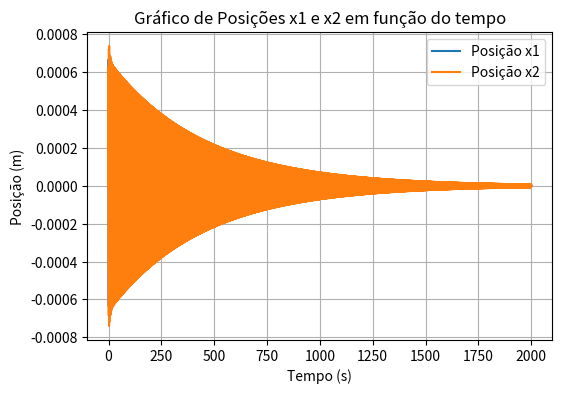
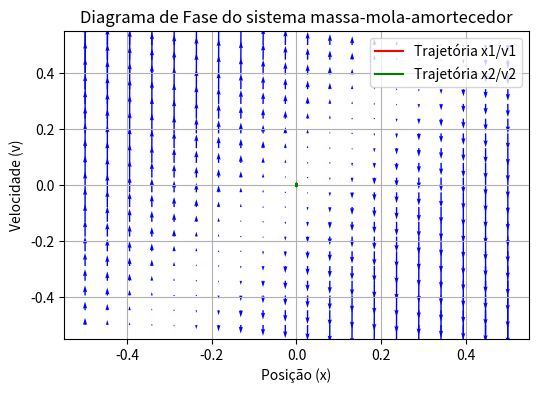
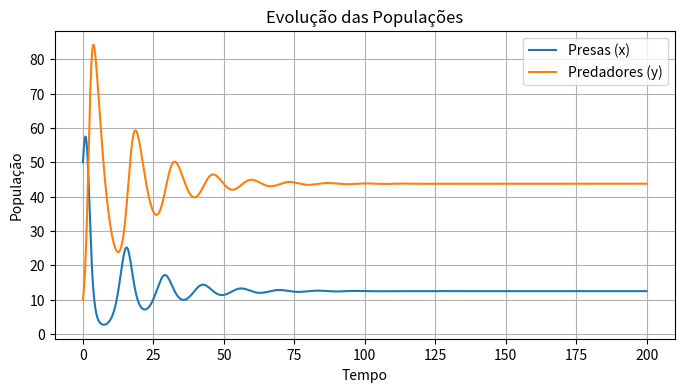
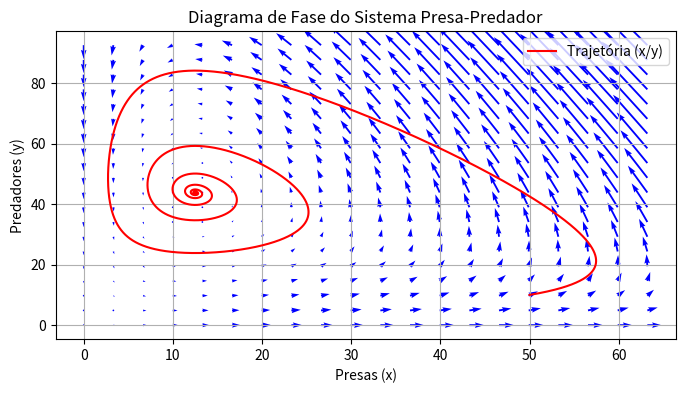
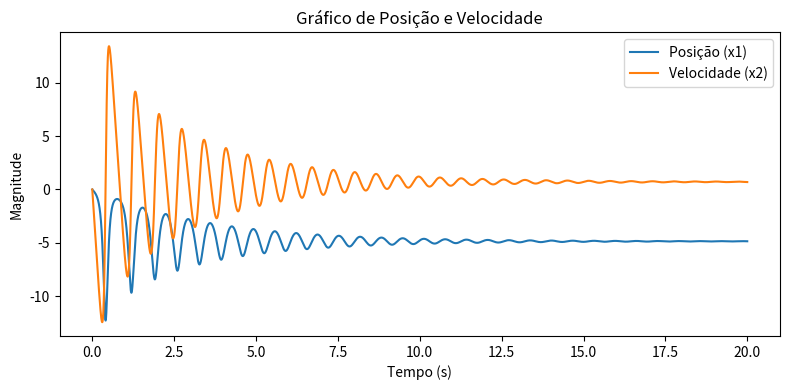
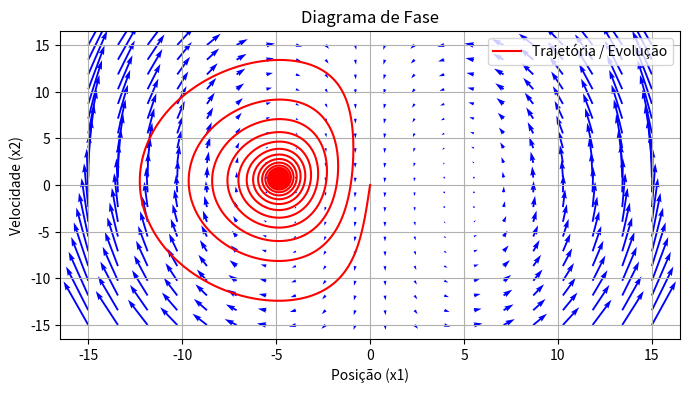

The matplotlib source for these figures, in order:
# -*- coding: utf-8 -*-
"""Projeto Unidade 3

Automatically generated by Colab.

Original file is located at
    https://colab.research.google.com/drive/104aRBJAX1B1DC53PtcBKCpMEtG6s-7Nr
"""

#Questão 1
import numpy as np
import matplotlib.pyplot as plt

m1 = 20
m2 = 20
k1 = 1000
k2 = 2000
b1 = 1
b2 = 5

t0 = 0
tf = 2000
dt = 0.001

t = np.arange(t0, tf, dt)
x1 = np.zeros(len(t))
x2 = np.zeros(len(t))
v1 = np.zeros(len(t))
v2 = np.zeros(len(t))

def F(n):
  if n == 0:
    return 100
  else:
    return 0

def dv1(n):
  return ((-k1-k2) * x1[n] + (-b1-b2) * v1[n] + k2 * x2[n] + b2 * v2[n])/m1

def dv2(n):
  return  (k2*x1[n] + b2*v1[n] - k2*x2[n] - b2*v2[n] + F(n))/m2

x1[0] = 0
x2[0] = 0
v1[0] = 0
v2[0] = 0

for n in range(len(t)-1):
    v1[n + 1] = v1[n] + dv1(n) * dt
    v2[n + 1] = v2[n] + dv2(n) * dt
    x1[n + 1] = x1[n] + v1[n] * dt
    x2[n + 1] = x2[n] + v2[n] * dt

plt.figure(figsize=(6, 4))
plt.plot(t, x1, label='Posição x1')
plt.plot(t, x2, label='Posição x2')
plt.xlabel('Tempo (s)')
plt.ylabel('Posição (m)')
plt.legend()
plt.title('Gráfico de Posições x1 e x2 em função do tempo')
plt.grid(True)
plt.show()

x1_values = np.linspace(-0.5, 0.5, 20)
x2_values = np.linspace(-0.5, 0.5, 20)
X1, X2 = np.meshgrid(x1_values, x2_values)

U = X2
V = (-k1 * X1 - b1 * X2 + k2 * (X2 - X1)) / m1

plt.figure(figsize=(6, 4))
plt.quiver(X1, X2, U, V, color='blue')
plt.plot(x1, v1, color='red', label='Trajetória x1/v1')
plt.plot(x2, v2, color='green', label='Trajetória x2/v2')
plt.xlabel('Posição (x)')
plt.ylabel('Velocidade (v)')
plt.title('Diagrama de Fase do sistema massa-mola-amortecedor')
plt.legend()
plt.grid(True)
plt.show()

#Questão 2

import numpy as np
import matplotlib.pyplot as plt

a = 1
b = 0.25
c = 0.01
d = 0.02
e = 0.02
h = 0
x0 = 50
y0 = 10
t0 = 0
tf = 200
dt = 0.001
num_steps = int((tf - t0) / dt)

x = np.zeros(num_steps)
y = np.zeros(num_steps)
t = np.linspace(t0, tf, num_steps)

x[0] = x0
y[0] = y0

for n in range(num_steps - 1):
    dx = x[n] * (a - c * x[n] - d * y[n]) * dt
    dy = (-y[n] * (b - e * x[n]) - h) * dt

    x[n + 1] = x[n] + dx
    y[n + 1] = y[n] + dy

plt.figure(figsize=(8, 4))
plt.plot(t, x, label='Presas (x)')
plt.plot(t, y, label='Predadores (y)')
plt.title('Evolução das Populações')
plt.xlabel('Tempo')
plt.ylabel('População')
plt.legend()
plt.grid()

x_values = np.linspace(0, max(x) * 1.1, 20)
y_values = np.linspace(0, max(y) * 1.1, 20)
X, Y = np.meshgrid(x_values, y_values)

U = X * (a - c * X - d * Y)
V = (-Y * (b - e * X) - h)

plt.figure(figsize=(8,4))
plt.quiver(X, Y, U, V, color='blue')
plt.plot(x, y, color='red', label='Trajetória (x/y)')
plt.title('Diagrama de Fase do Sistema Presa-Predador')
plt.xlabel('Presas (x)')
plt.ylabel('Predadores (y)')
plt.legend()
plt.grid()

#Questão 3
import numpy as np
import matplotlib.pyplot as plt

L = 2
L0 = 1
k = 40
m = 1
g = 9.81
theta = 3 * np.pi / 4

t0 = 0
tf = 20
dt = 0.001
num_steps = int((tf - t0) / dt)

x1 = np.zeros(num_steps)
x2 = np.zeros(num_steps)
t = np.linspace(t0, tf, num_steps)

x1[0] = 0
x2[0] = 0

for n in range(num_steps - 1):
    dx1 = -(1/L) * (g * np.sin(theta) + 2 * x1[n] * x2[n]) * dt
    dx2 = (1/m) * (m * L * x1[n]**2 - k * (L - L0) + m * g * np.cos(theta)) * dt

    x1[n + 1] = x1[n] + dx1
    x2[n + 1] = x2[n] + dx2

plt.figure(figsize=(8, 4))
plt.plot(t, x1, label='Posição (x1)')
plt.plot(t, x2, label='Velocidade (x2)')
plt.xlabel('Tempo (s)')
plt.ylabel('Magnitude')
plt.legend()
plt.title('Gráfico de Posição e Velocidade')
plt.tight_layout()
plt.show()

x1_values = np.linspace(-15, 15, 20)
x2_values = np.linspace(-15, 15, 20)
X1, X2 = np.meshgrid(x1_values, x2_values)

U = -(1/L) * (g * np.sin(theta) + 2 * X1 * X2)
V = (1/m) * (m * L * X1**2 - k * (L - L0) + m * g * np.cos(theta))

plt.figure(figsize=(8, 4))
plt.quiver(X1, X2, U, V, color='blue')
plt.plot(x1, x2, color='red', label='Trajetória / Evolução')
plt.xlabel('Posição (x1)')
plt.ylabel('Velocidade (x2)')
plt.title('Diagrama de Fase')
plt.legend()
plt.grid(True)
plt.show()
